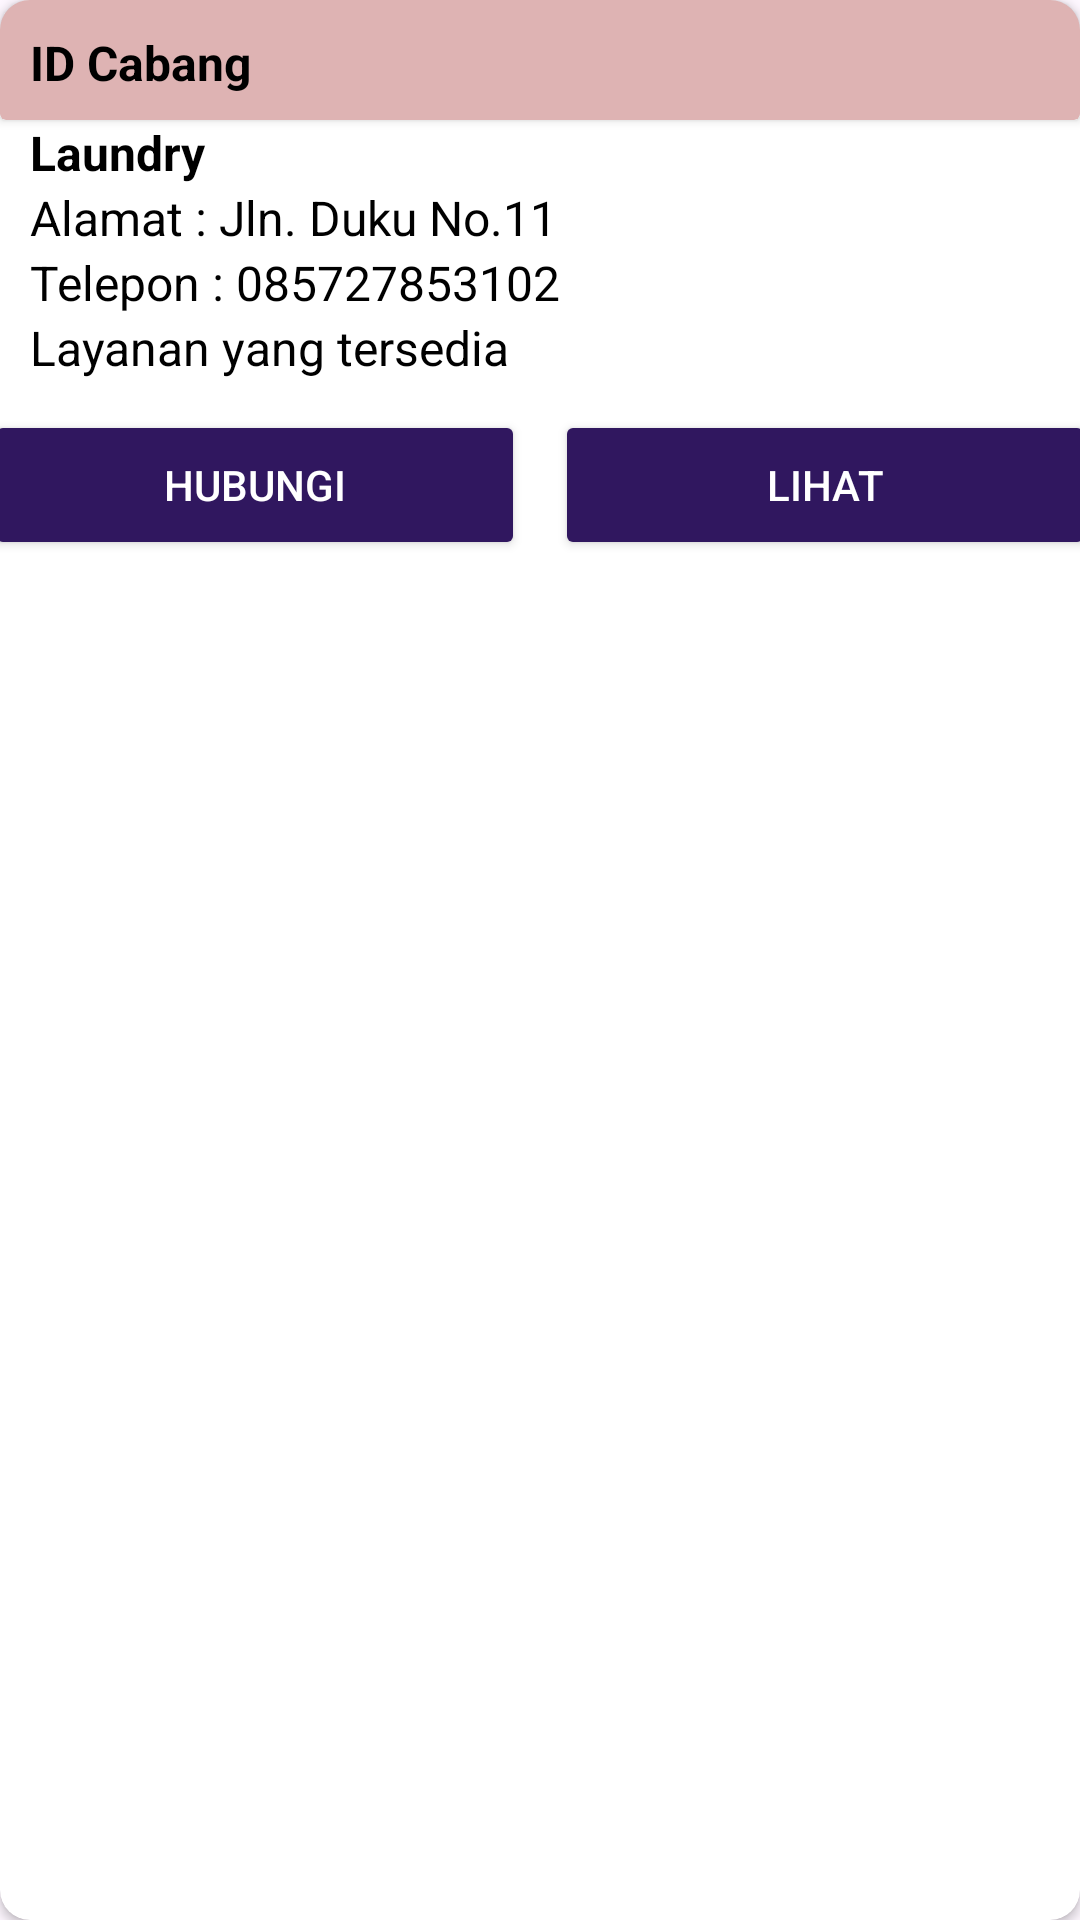

Layout XML and referenced resources for this Android screen:
<!-- AndroidManifest.xml: application theme Theme.Laundry -->
<!-- res/layout/card_data_cabang.xml -->
<?xml version="1.0" encoding="utf-8"?>
<androidx.cardview.widget.CardView xmlns:android="http://schemas.android.com/apk/res/android"
    android:layout_width="match_parent"
    android:layout_height="wrap_content"
    xmlns:app="http://schemas.android.com/apk/res-auto"
    android:id="@+id/cvCard_Cabang"
    android:padding="16dp"
    android:layout_margin="5dp"
    app:cardCornerRadius="10dp">


    <TextView
        android:id="@+id/textView"
        android:layout_width="wrap_content"
        android:layout_height="wrap_content"
        android:text="&lt;?xml version=&quot;1.0&quot; encoding=&quot;utf-8&quot;?>&#xA;&lt;androidx.constraintlayout.widget.ConstraintLayout xmlns:android=&quot;http://schemas.android.com/apk/res/android&quot;&#xA;    xmlns:app=&quot;http://schemas.android.com/apk/res-auto&quot;&#xA;    xmlns:tools=&quot;http://schemas.android.com/tools&quot;&#xA;    android:id=&quot;@+id/main&quot;&#xA;    android:layout_width=&quot;match_parent&quot;&#xA;    android:layout_height=&quot;match_parent&quot;&#xA;    android:background=&quot;#E0C4C4&quot;&#xA;    tools:context=&quot;.pelanggan.TambahPelanggan&quot;>" />

    <androidx.cardview.widget.CardView
            android:layout_width="match_parent"
            android:layout_height="40dp"
            android:backgroundTint="@color/pink">

            <TextView
                android:id="@+id/tvCard_cabang_Id"
                android:layout_width="wrap_content"
                android:layout_height="wrap_content"
                android:layout_marginStart="10dp"
                android:layout_marginTop="10dp"
                android:paddingBottom="4dp"
                android:text="ID Cabang"
                android:textColor="@color/black"
                android:textSize="16sp"
                android:textStyle="bold" />

        </androidx.cardview.widget.CardView>


        <LinearLayout
            android:id="@+id/lvCard_Cabang"
            android:layout_width="match_parent"
            android:layout_height="wrap_content"
            android:layout_marginTop="20dp"
            android:background="@color/white"
            android:orientation="vertical">


            <TextView
                android:id="@+id/tvCard_Cabang_Nama"
                android:layout_width="match_parent"
                android:layout_height="wrap_content"
                android:layout_marginStart="10dp"
                android:layout_marginTop="20dp"
                android:text="Laundry"
                android:textColor="@color/black"
                android:textSize="16sp"
                android:textStyle="bold" />

            <TextView
                android:id="@+id/tvCard_Cabang_Alamat"
                android:layout_width="match_parent"
                android:layout_height="wrap_content"
                android:layout_marginStart="10dp"
                android:text="Alamat : Jln. Duku No.11"
                android:textColor="@color/black"
                android:textSize="16sp" />

            <TextView
                android:id="@+id/tvCard_Cabang_No"
                android:layout_width="match_parent"
                android:layout_height="wrap_content"
                android:layout_marginStart="10dp"
                android:text="Telepon : 085727853102"
                android:textColor="@color/black"
                android:textSize="16sp" />

            <TextView
                android:id="@+id/tvCardlayanan"
                android:layout_width="match_parent"
                android:layout_height="wrap_content"
                android:layout_marginStart="10dp"
                android:text="Layanan yang tersedia"
                android:textColor="@color/black"
                android:textSize="16sp" />

            <LinearLayout
                android:id="@+id/lhCard_Cabang"
                android:layout_width="match_parent"
                android:layout_height="60dp"
                android:layout_marginTop="5dp"
                android:gravity="center"
                android:orientation="horizontal">

                <Button
                    android:id="@+id/btCard_Cabang_Hubungi"
                    android:layout_width="180dp"
                    android:layout_height="50dp"
                    android:layout_marginStart="5dp"
                    android:layout_marginEnd="5dp"
                    android:backgroundTint="#30175F"
                    android:text="@string/card_pelanggan_hubungi"
                    android:textColor="@android:color/white" />

                <Button
                    android:id="@+id/btCard_Cabang_Lihat"
                    android:layout_width="180dp"
                    android:layout_height="50dp"
                    android:layout_marginStart="5dp"
                    android:layout_marginEnd="5dp"
                    android:backgroundTint="#30175F"
                    android:text="@string/card_pelanggan_lihat"
                    android:textColor="@android:color/white" />
            </LinearLayout>


        </LinearLayout>
    </androidx.cardview.widget.CardView>
<!-- resources referenced by this layout -->
<resources>
  <color name="pink">#DEB3B3</color>
  <string name="card_pelanggan_hubungi">Hubungi</string>
  <string name="card_pelanggan_lihat">Lihat</string>
  <style name="Theme.Laundry" parent="Base.Theme.Laundry" />
  <style name="Base.Theme.Laundry" parent="Theme.Material3.DayNight.NoActionBar">
          
          
      </style>
  <!-- not gathered from this repository: default colours our renderer supplied (Android Studio template values) -->
  <color name="black">#FF000000</color>
  <color name="white">#FFFFFFFF</color>
</resources>
